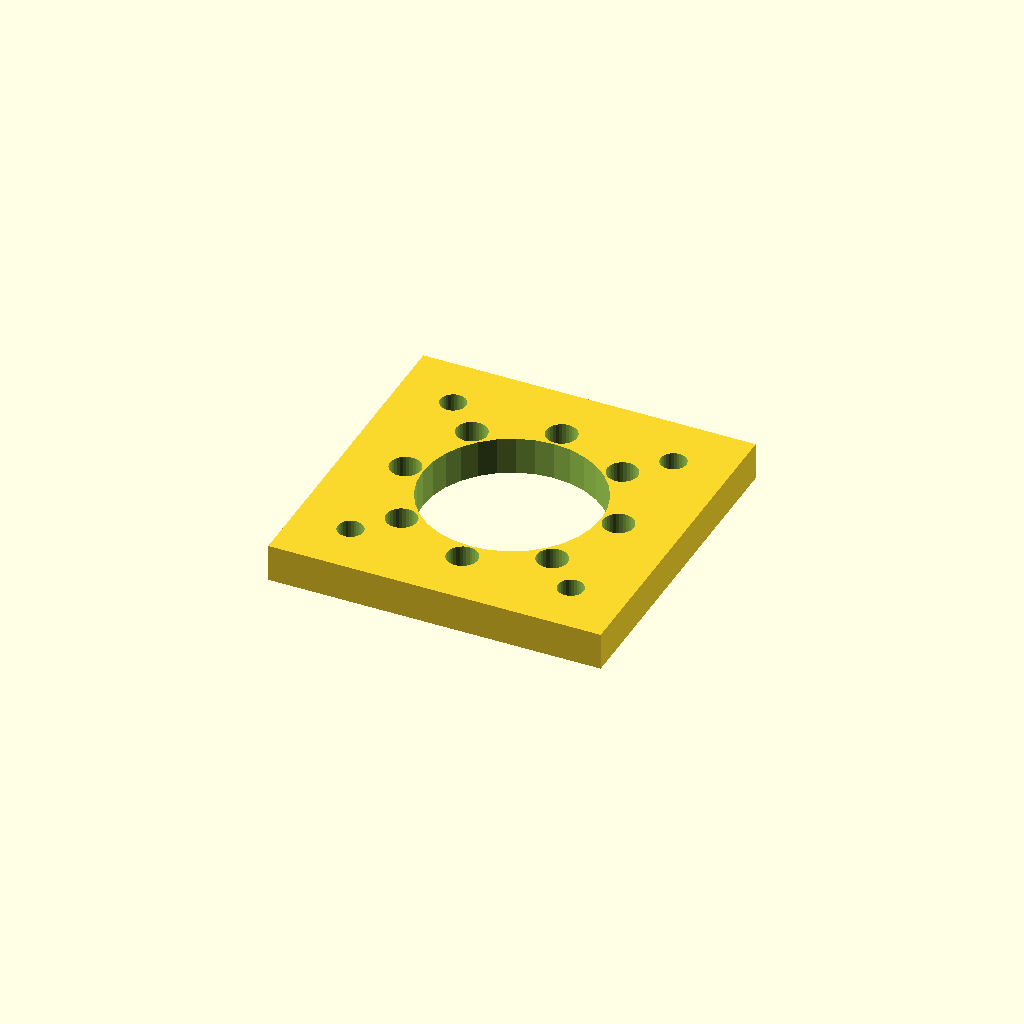
Cell 1 — every parameter at its default value.
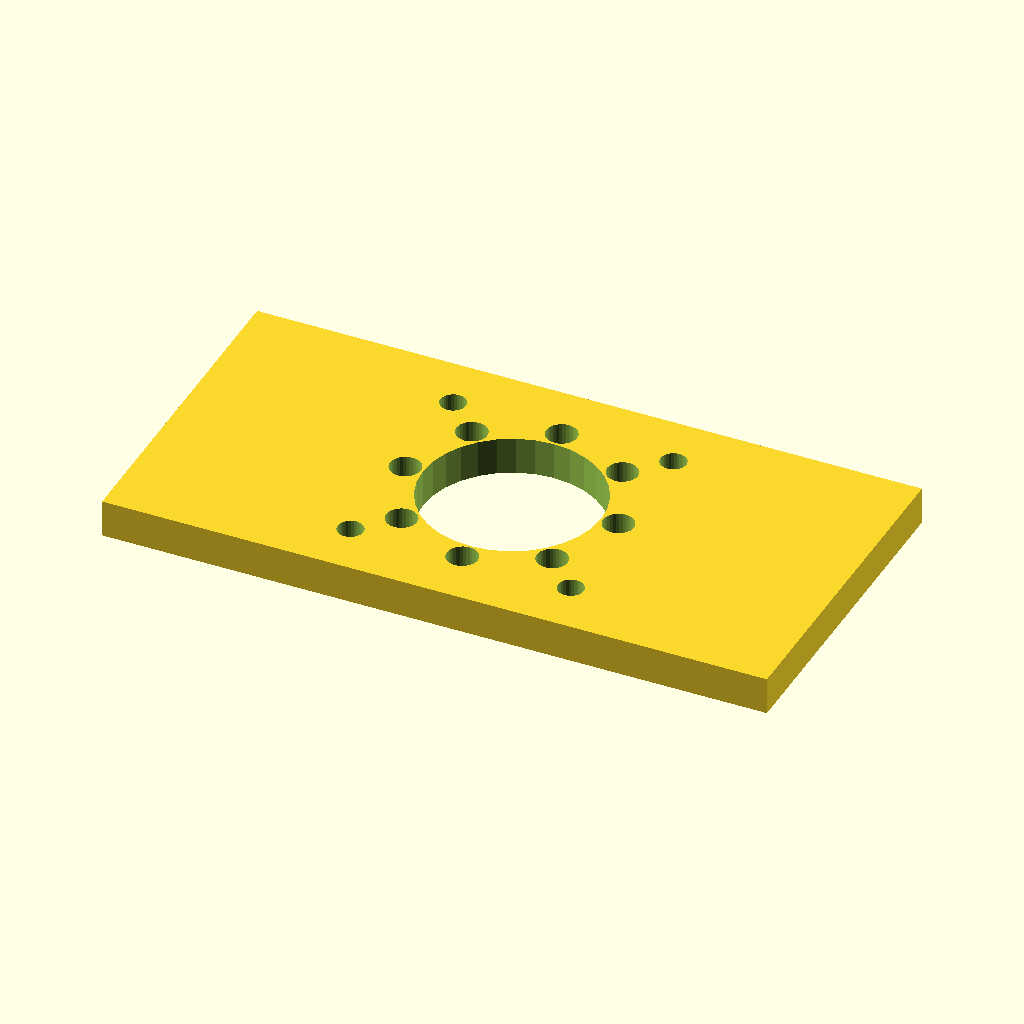
Cell 2: base_x = 142.28 (everything else at default).
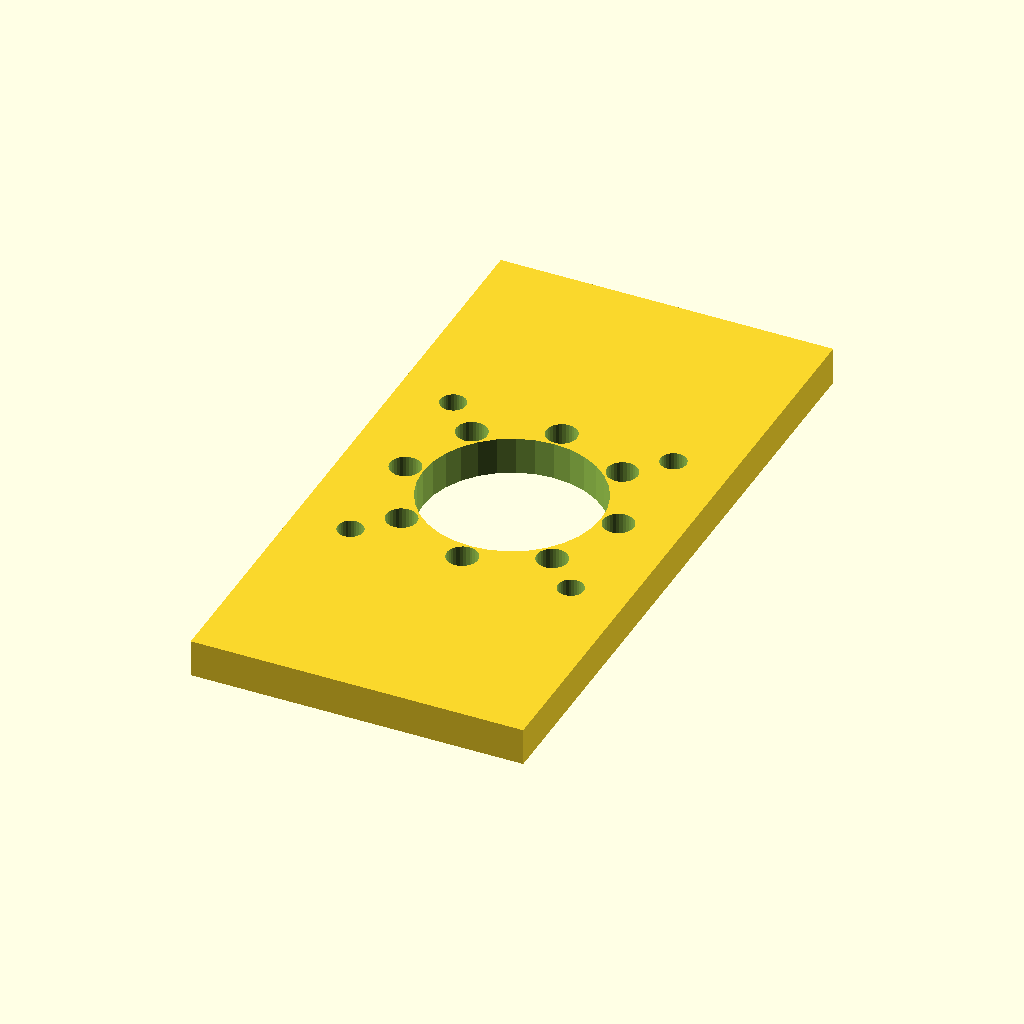
Cell 3: base_y = 142.28 (everything else at default).
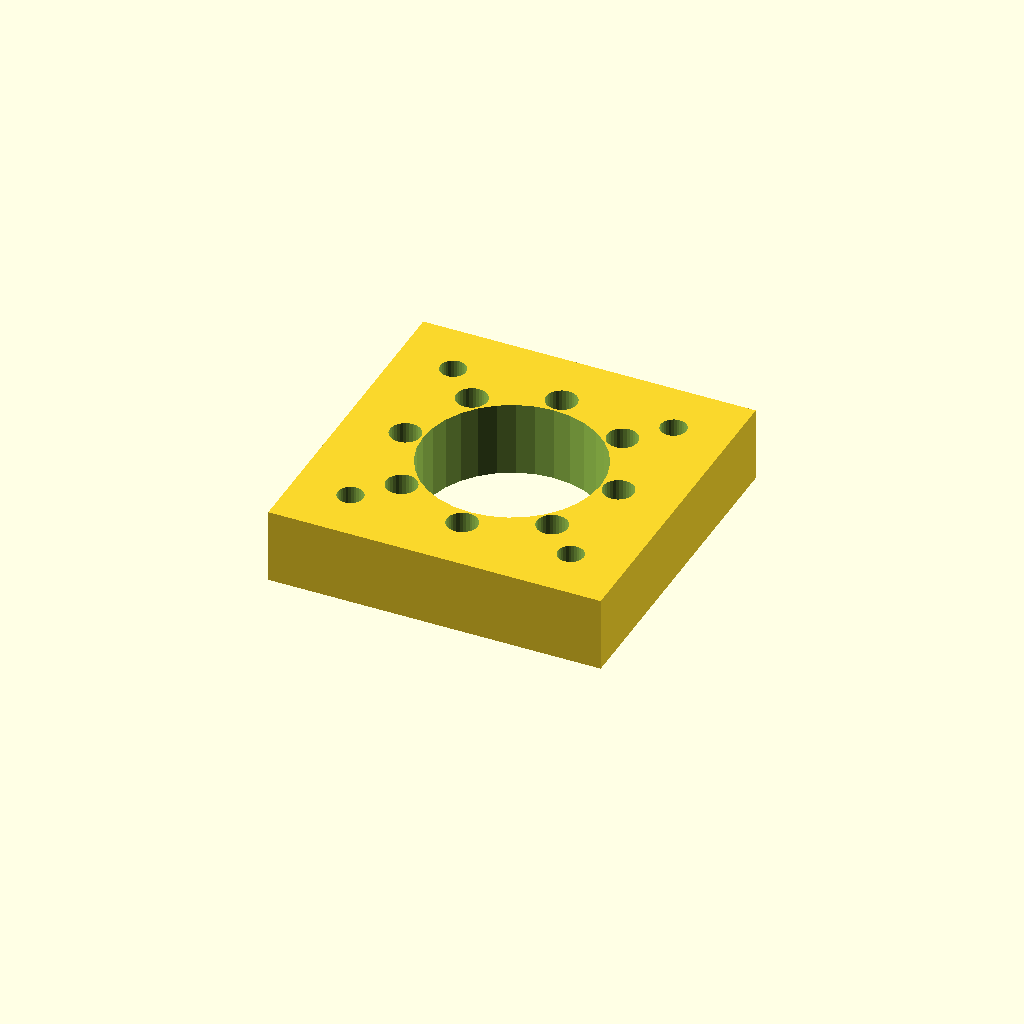
Cell 4: the same model with thick = 16.
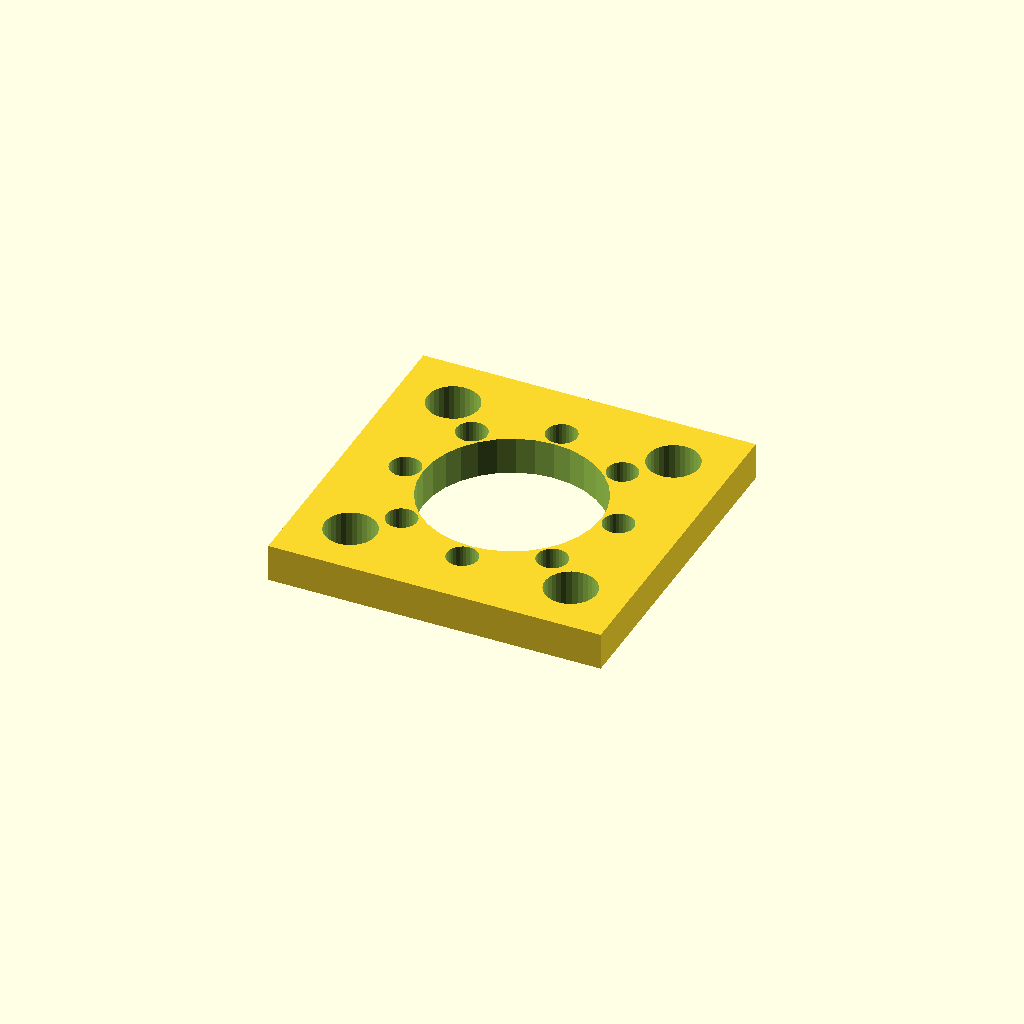
Cell 5 — motor_d set to 11, the other parameters unchanged.
One fixed orthographic camera (rotation 55°, 0°, 25°; colour scheme Cornfield) for every cell.
OpenSCAD source file optional_data/data/gen2/motormounts/part_0053.scad:
$fn = 32;

// ----------------------------------------------------------------------
// Motor mount plate: NEMA23, 71.14 x 71.14 x 8 mm
// ----------------------------------------------------------------------

// --- parameters (mm) ---
base_x = 71.14;           // plate length, X
base_y = 71.14;           // plate width, Y
thick = 8;                // plate thickness
bolt_pitch = 47.14;       // NEMA23 bolt spacing
motor_d = 5.5;            // NEMA23 screw clearance
boss_hole = 38.1;         // pilot boss bore
second_d = 6.6;           // second fastener hole
bc_r = 22.8;              // second bolt circle radius
bc_n = 8;                 // second bolt circle count

module plate() {
  translate([-base_x / 2, -base_y / 2, 0]) cube([base_x, base_y, thick]);
}

module motor_holes() {
  for (sx = [-1, 1]) for (sy = [-1, 1])
    translate([sx * bolt_pitch / 2, sy * bolt_pitch / 2, -1])
      cylinder(h = thick + 2, d = motor_d);
}

difference() {
  union() {
    plate();
  }
  motor_holes();
  translate([0, 0, -1]) cylinder(h = thick + 2, d = boss_hole);
  for (i = [0 : bc_n - 1]) rotate([0, 0, i * 360 / bc_n]) translate([bc_r, 0, -1])    cylinder(h = thick + 2, d = second_d);
}
Parameter table extracted from the source (name, type, default, range or options):
base_x: number, default 71.14
base_y: number, default 71.14
thick: number, default 8
bolt_pitch: number, default 47.14
motor_d: number, default 5.5
boss_hole: number, default 38.1
second_d: number, default 6.6
bc_r: number, default 22.8
bc_n: number, default 8
